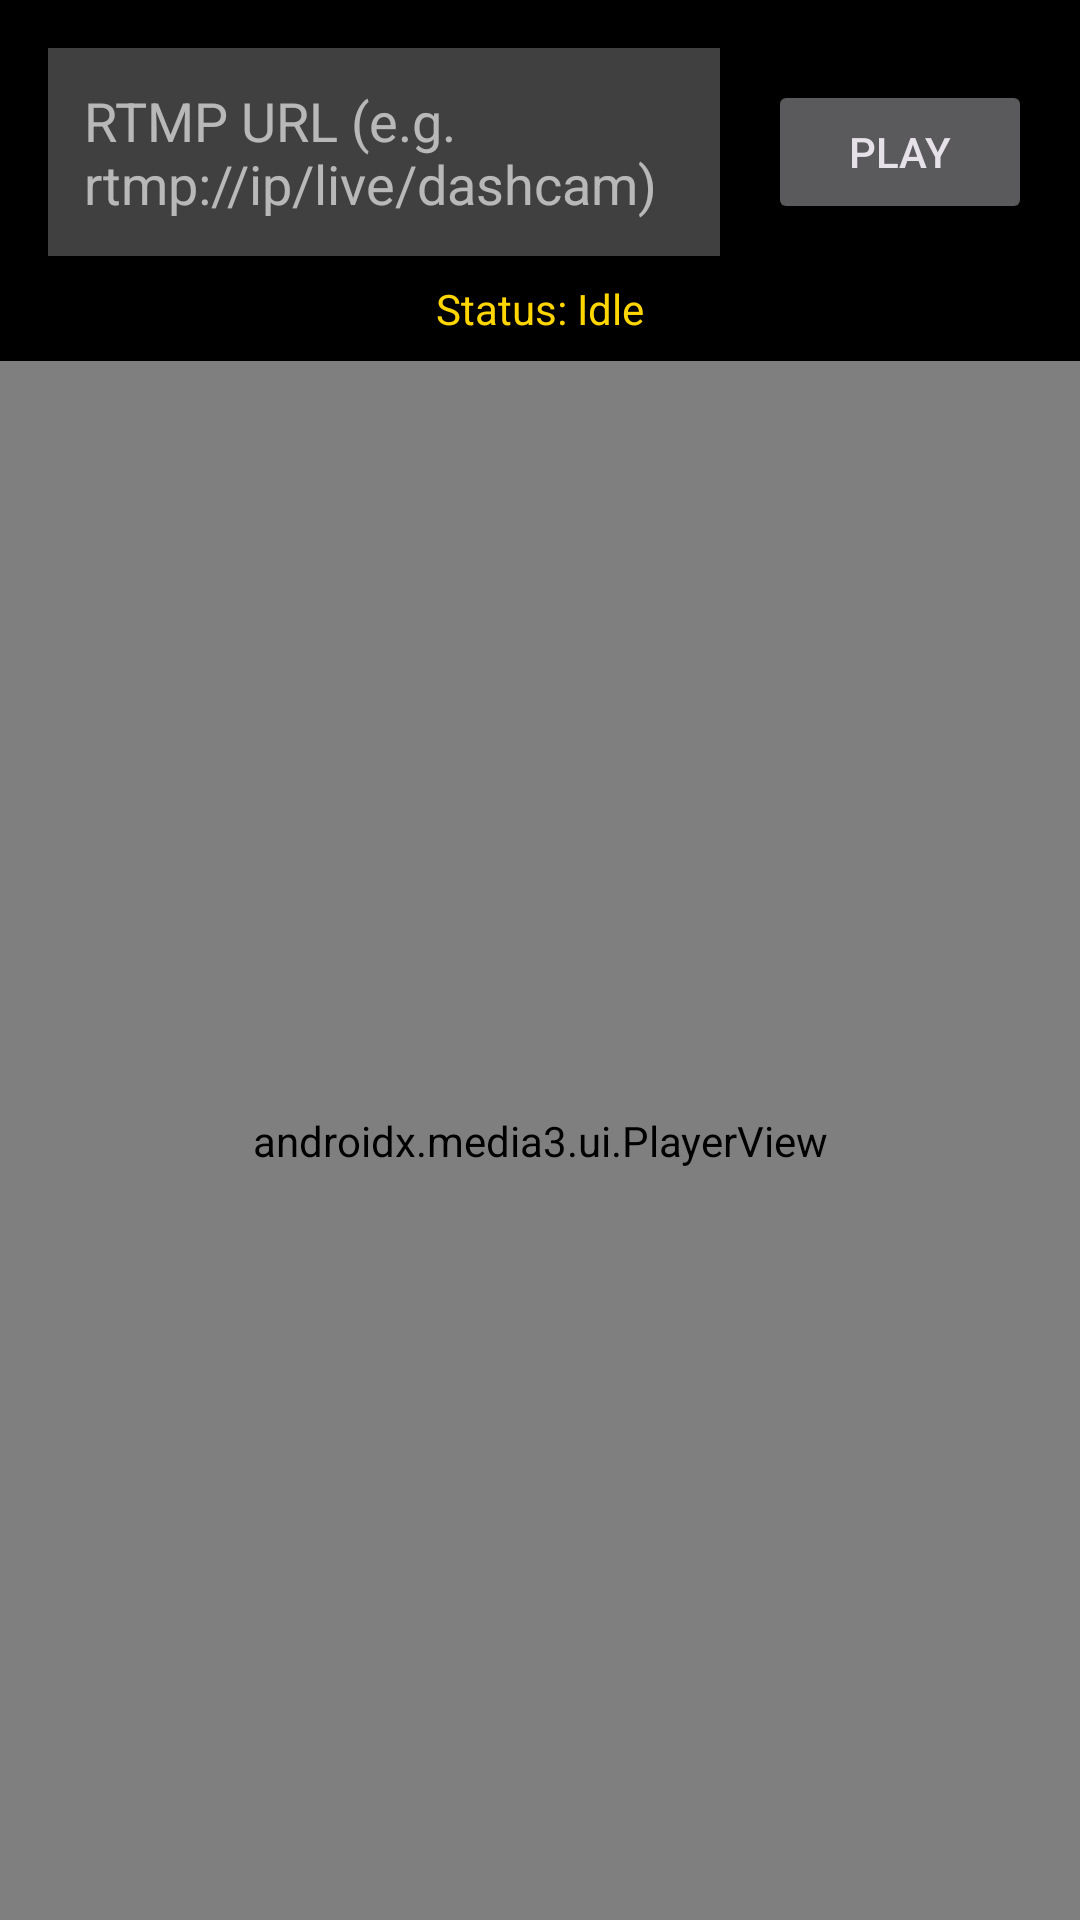

Produce the Android XML layout that renders to this screen, including the resource entries it uses.
<!-- AndroidManifest.xml: application theme Theme.DroidDashCam -->
<!-- res/layout/fragment_viewer.xml -->
<?xml version="1.0" encoding="utf-8"?>
<androidx.constraintlayout.widget.ConstraintLayout xmlns:android="http://schemas.android.com/apk/res/android"
    xmlns:app="http://schemas.android.com/apk/res-auto"
    android:layout_width="match_parent"
    android:layout_height="match_parent"
    android:background="@color/black">

    <EditText
        android:id="@+id/rtspUrlInput"
        android:layout_width="0dp"
        android:layout_height="wrap_content"
        android:layout_margin="16dp"
        android:background="#40FFFFFF"
        android:hint="RTMP URL (e.g. rtmp://ip/live/dashcam)"
        android:padding="12dp"
        android:textColor="@color/white"
        android:textColorHint="#A0FFFFFF"
        app:layout_constraintEnd_toStartOf="@id/playButton"
        app:layout_constraintStart_toStartOf="parent"
        app:layout_constraintTop_toTopOf="parent" />

    <Button
        android:id="@+id/playButton"
        android:layout_width="wrap_content"
        android:layout_height="wrap_content"
        android:layout_marginEnd="16dp"
        android:text="Play"
        app:layout_constraintBottom_toBottomOf="@id/rtspUrlInput"
        app:layout_constraintEnd_toEndOf="parent"
        app:layout_constraintTop_toTopOf="@id/rtspUrlInput" />

    <TextView
        android:id="@+id/connectionStatus"
        android:layout_width="wrap_content"
        android:layout_height="wrap_content"
        android:layout_marginTop="8dp"
        android:text="Status: Idle"
        android:textColor="@color/yellow_status"
        app:layout_constraintTop_toBottomOf="@id/rtspUrlInput"
        app:layout_constraintStart_toStartOf="parent"
        app:layout_constraintEnd_toEndOf="parent" />

    <androidx.media3.ui.PlayerView
        android:id="@+id/videoView"
        android:layout_width="match_parent"
        android:layout_height="0dp"
        android:layout_marginTop="8dp"
        app:layout_constraintBottom_toBottomOf="parent"
        app:layout_constraintTop_toBottomOf="@id/connectionStatus" />

</androidx.constraintlayout.widget.ConstraintLayout>
<!-- resources referenced by this layout -->
<resources>
  <color name="black">#FF000000</color>
  <color name="white">#FFFFFFFF</color>
  <color name="yellow_status">#FFFFD600</color>
  <style name="Theme.DroidDashCam" parent="Theme.Material3.Dark.NoActionBar">
          <item name="colorPrimary">@color/pro_blue</item>
          <item name="colorOnPrimary">@color/black</item>
          <item name="colorSecondary">@color/secondary</item>
          <item name="colorTertiary">@color/pro_orange</item>
          <item name="android:statusBarColor">@color/black</item>
          <item name="android:navigationBarColor">@color/black</item>
          <item name="android:windowBackground">@color/black</item>
      </style>
  <color name="pro_blue">#FF00E5FF</color>
  <color name="secondary">#FF37474F</color>
  <color name="pro_orange">#FFFF6D00</color>
</resources>
